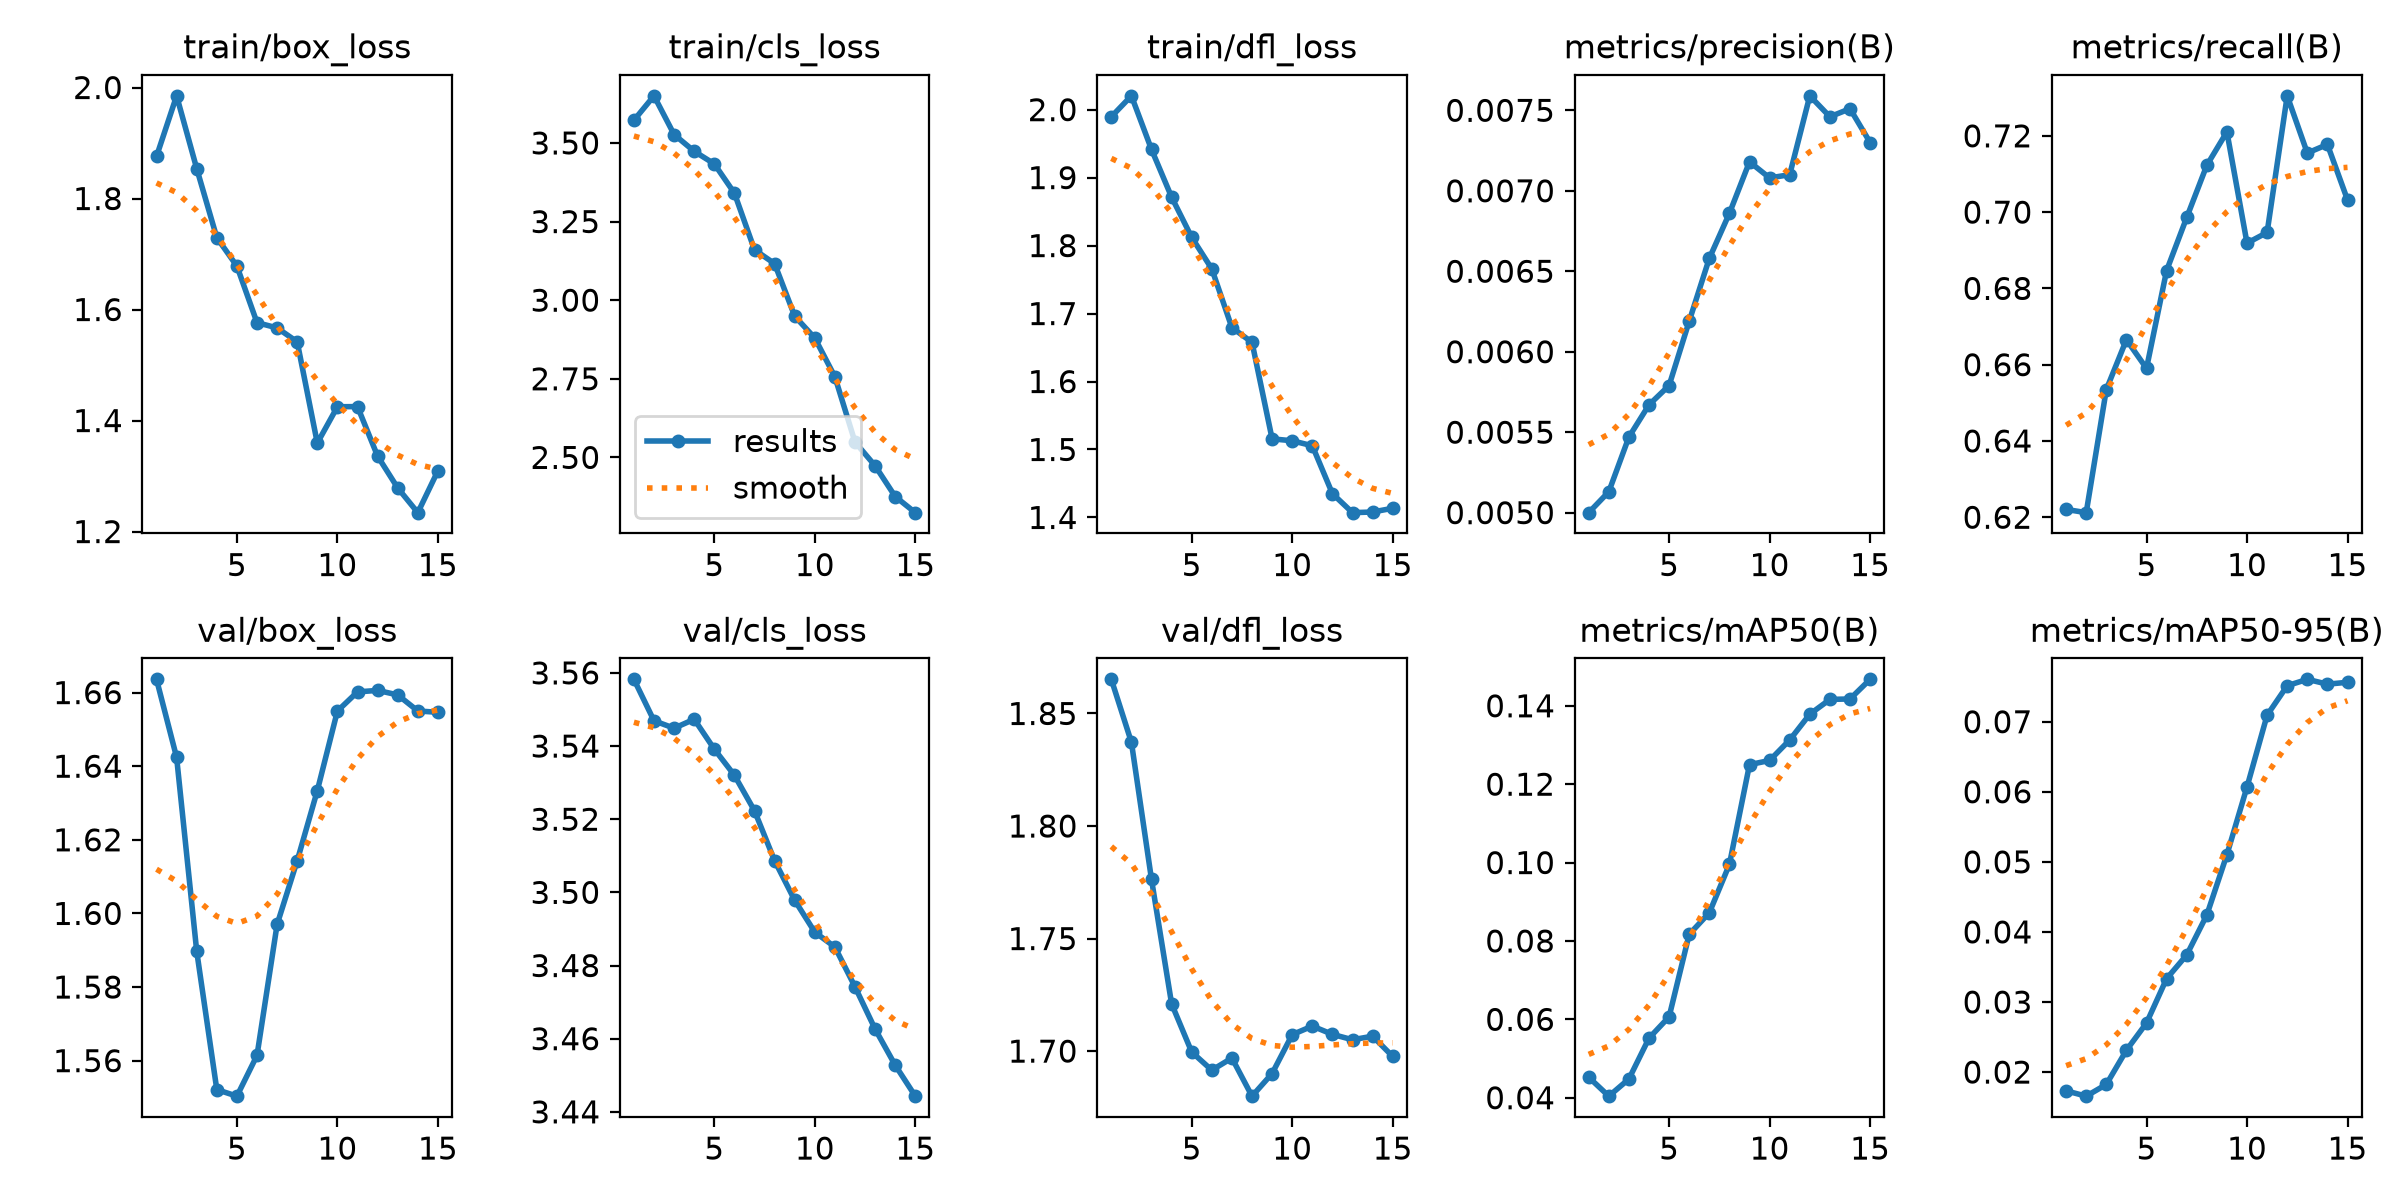

The data file committed next to this chart (first rows):
epoch, time, train/box_loss, train/cls_loss, train/dfl_loss, metrics/precision(B), metrics/recall(B), metrics/mAP50(B), metrics/mAP50-95(B), val/box_loss, val/cls_loss, val/dfl_loss, lr/pg0, lr/pg1, lr/pg2
1, 3.315, 1.876, 3.572, 1.99, 0.005, 0.622, 0.04523, 0.01732, 1.664, 3.558, 1.865, 1.25e-05, 1.25e-05, 1.25e-05
2, 4.79, 1.985, 3.65, 2.02, 0.00513, 0.6212, 0.0404, 0.01656, 1.642, 3.547, 1.837, 3.5025e-05, 3.5025e-05, 3.5025e-05
3, 6.068, 1.854, 3.527, 1.941, 0.00547, 0.6535, 0.04478, 0.01823, 1.59, 3.545, 1.776, 5.425e-05, 5.425e-05, 5.425e-05
4, 7.375, 1.729, 3.473, 1.871, 0.00567, 0.6665, 0.0552, 0.02311, 1.552, 3.547, 1.721, 7.0175e-05, 7.0175e-05, 7.0175e-05
5, 8.716, 1.678, 3.433, 1.812, 0.00579, 0.659, 0.06065, 0.027, 1.55, 3.539, 1.7, 8.28e-05, 8.28e-05, 8.28e-05
6, 29.98, 1.576, 3.34, 1.766, 0.00619, 0.6847, 0.08169, 0.03333, 1.561, 3.532, 1.692, 9.2125e-05, 9.2125e-05, 9.2125e-05
7, 31.41, 1.567, 3.16, 1.679, 0.00658, 0.6986, 0.08719, 0.03671, 1.597, 3.522, 1.697, 9.815e-05, 9.815e-05, 9.815e-05
8, 32.66, 1.542, 3.116, 1.658, 0.00686, 0.7123, 0.09952, 0.04241, 1.614, 3.509, 1.68, 0.0001009, 0.0001009, 0.0001009
9, 33.92, 1.359, 2.949, 1.516, 0.00718, 0.721, 0.125, 0.05103, 1.633, 3.498, 1.69, 0.0001003, 0.0001003, 0.0001003
10, 35.21, 1.425, 2.88, 1.513, 0.00708, 0.6919, 0.126, 0.06069, 1.655, 3.489, 1.707, 9.6425e-05, 9.6425e-05, 9.6425e-05
11, 36.43, 1.425, 2.756, 1.506, 0.0071, 0.6947, 0.1313, 0.07093, 1.66, 3.485, 1.711, 8.925e-05, 8.925e-05, 8.925e-05
12, 37.7, 1.336, 2.549, 1.435, 0.00759, 0.7305, 0.1379, 0.07514, 1.661, 3.474, 1.707, 7.8775e-05, 7.8775e-05, 7.8775e-05
13, 39.05, 1.279, 2.473, 1.407, 0.00746, 0.7155, 0.1416, 0.07605, 1.659, 3.463, 1.705, 6.5e-05, 6.5e-05, 6.5e-05
14, 40.44, 1.234, 2.376, 1.408, 0.00751, 0.7177, 0.1417, 0.07536, 1.655, 3.453, 1.707, 4.7925e-05, 4.7925e-05, 4.7925e-05
15, 41.73, 1.309, 2.324, 1.414, 0.0073, 0.7032, 0.1467, 0.07563, 1.655, 3.444, 1.698, 2.755e-05, 2.755e-05, 2.755e-05
